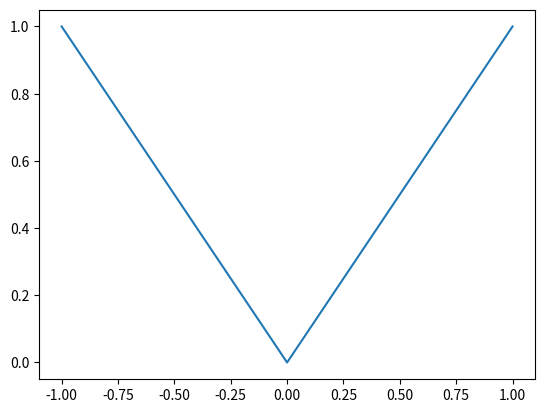

Python code for this plot:
import numpy as np
import matplotlib.pyplot as plt

n = 101

X = np.linspace(-1, 1, n)
Y = np.absolute(X)
plt.plot(X,Y)
plt.show()